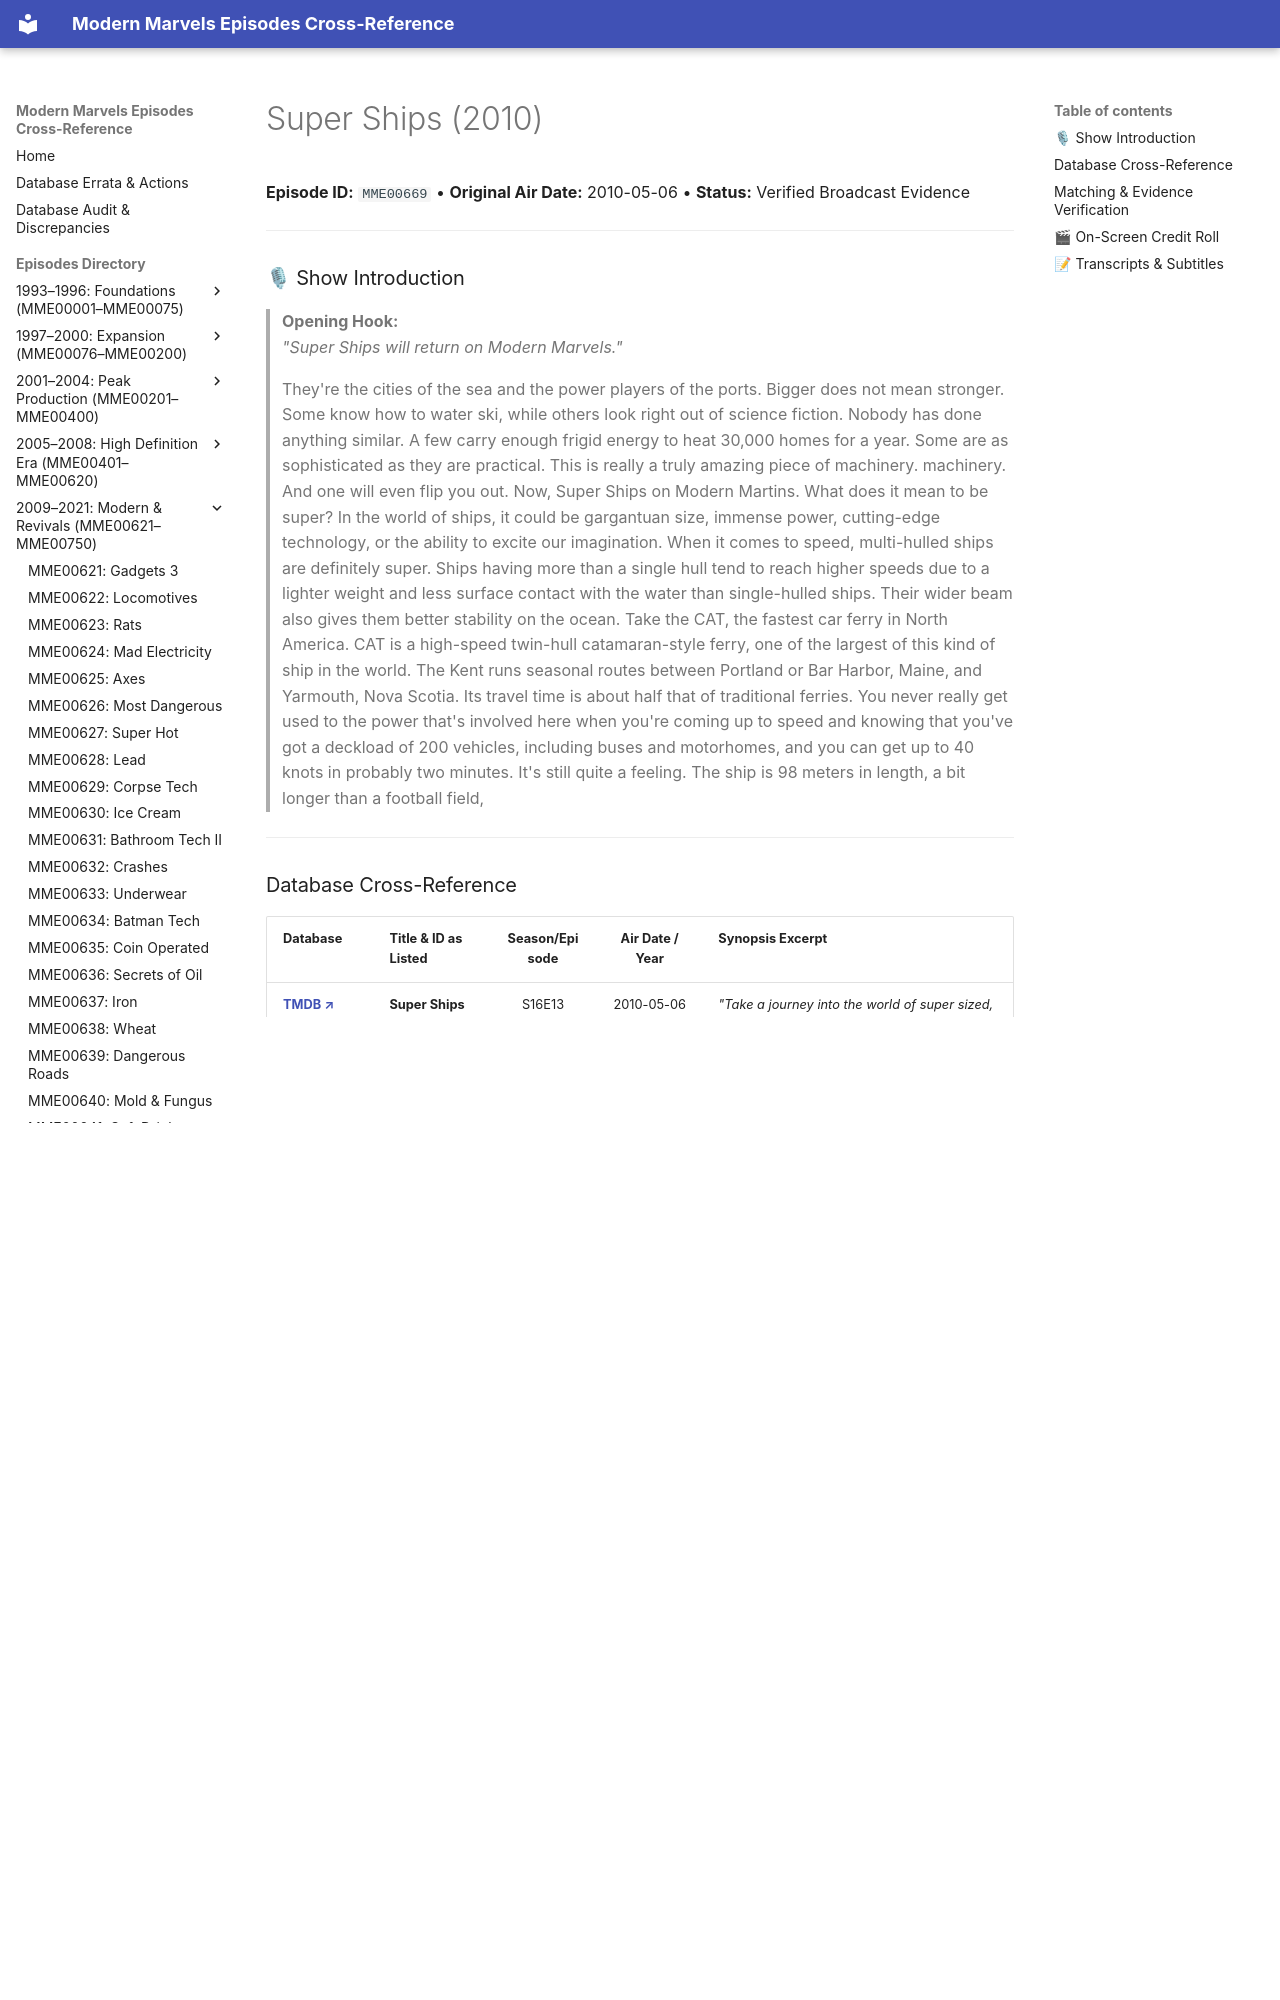

repository: ModernMarvelsFan/ModernMarvels · page: episodes/MME00669/index.html · generator: mkdocs

# Super Ships (2010)

**Episode ID:** `MME00669` • **Original Air Date:** 2010-05-06 • **Status:** Verified Broadcast Evidence

---

### 🎙 Show Introduction

> **Opening Hook:**  
> *"Super Ships will return on Modern Marvels."*

> They're the cities of the sea and the power players of the ports. Bigger does not mean stronger. Some know how to water ski, while others look right out of science fiction. Nobody has done anything similar. A few carry enough frigid energy to heat 30,000 homes for a year. Some are as sophisticated as they are practical. This is really a truly amazing piece of machinery. machinery. And one will even flip you out. Now, Super Ships on Modern Martins. What does it mean to be super? In the world of ships, it could be gargantuan size, immense power, cutting-edge technology, or the ability to excite our imagination. When it comes to speed, multi-hulled ships are definitely super. Ships having more than a single hull tend to reach higher speeds due to a lighter weight and less surface contact with the water than single-hulled ships. Their wider beam also gives them better stability on the ocean. Take the CAT, the fastest car ferry in North America. CAT is a high-speed twin-hull catamaran-style ferry, one of the largest of this kind of ship in the world. The Kent runs seasonal routes between Portland or Bar Harbor, Maine, and Yarmouth, Nova Scotia. Its travel time is about half that of traditional ferries. You never really get used to the power that's involved here when you're coming up to speed and knowing that you've got a deckload of 200 vehicles, including buses and motorhomes, and you can get up to 40 knots in probably two minutes. It's still quite a feeling. The ship is 98 meters in length, a bit longer than a football field,

---
